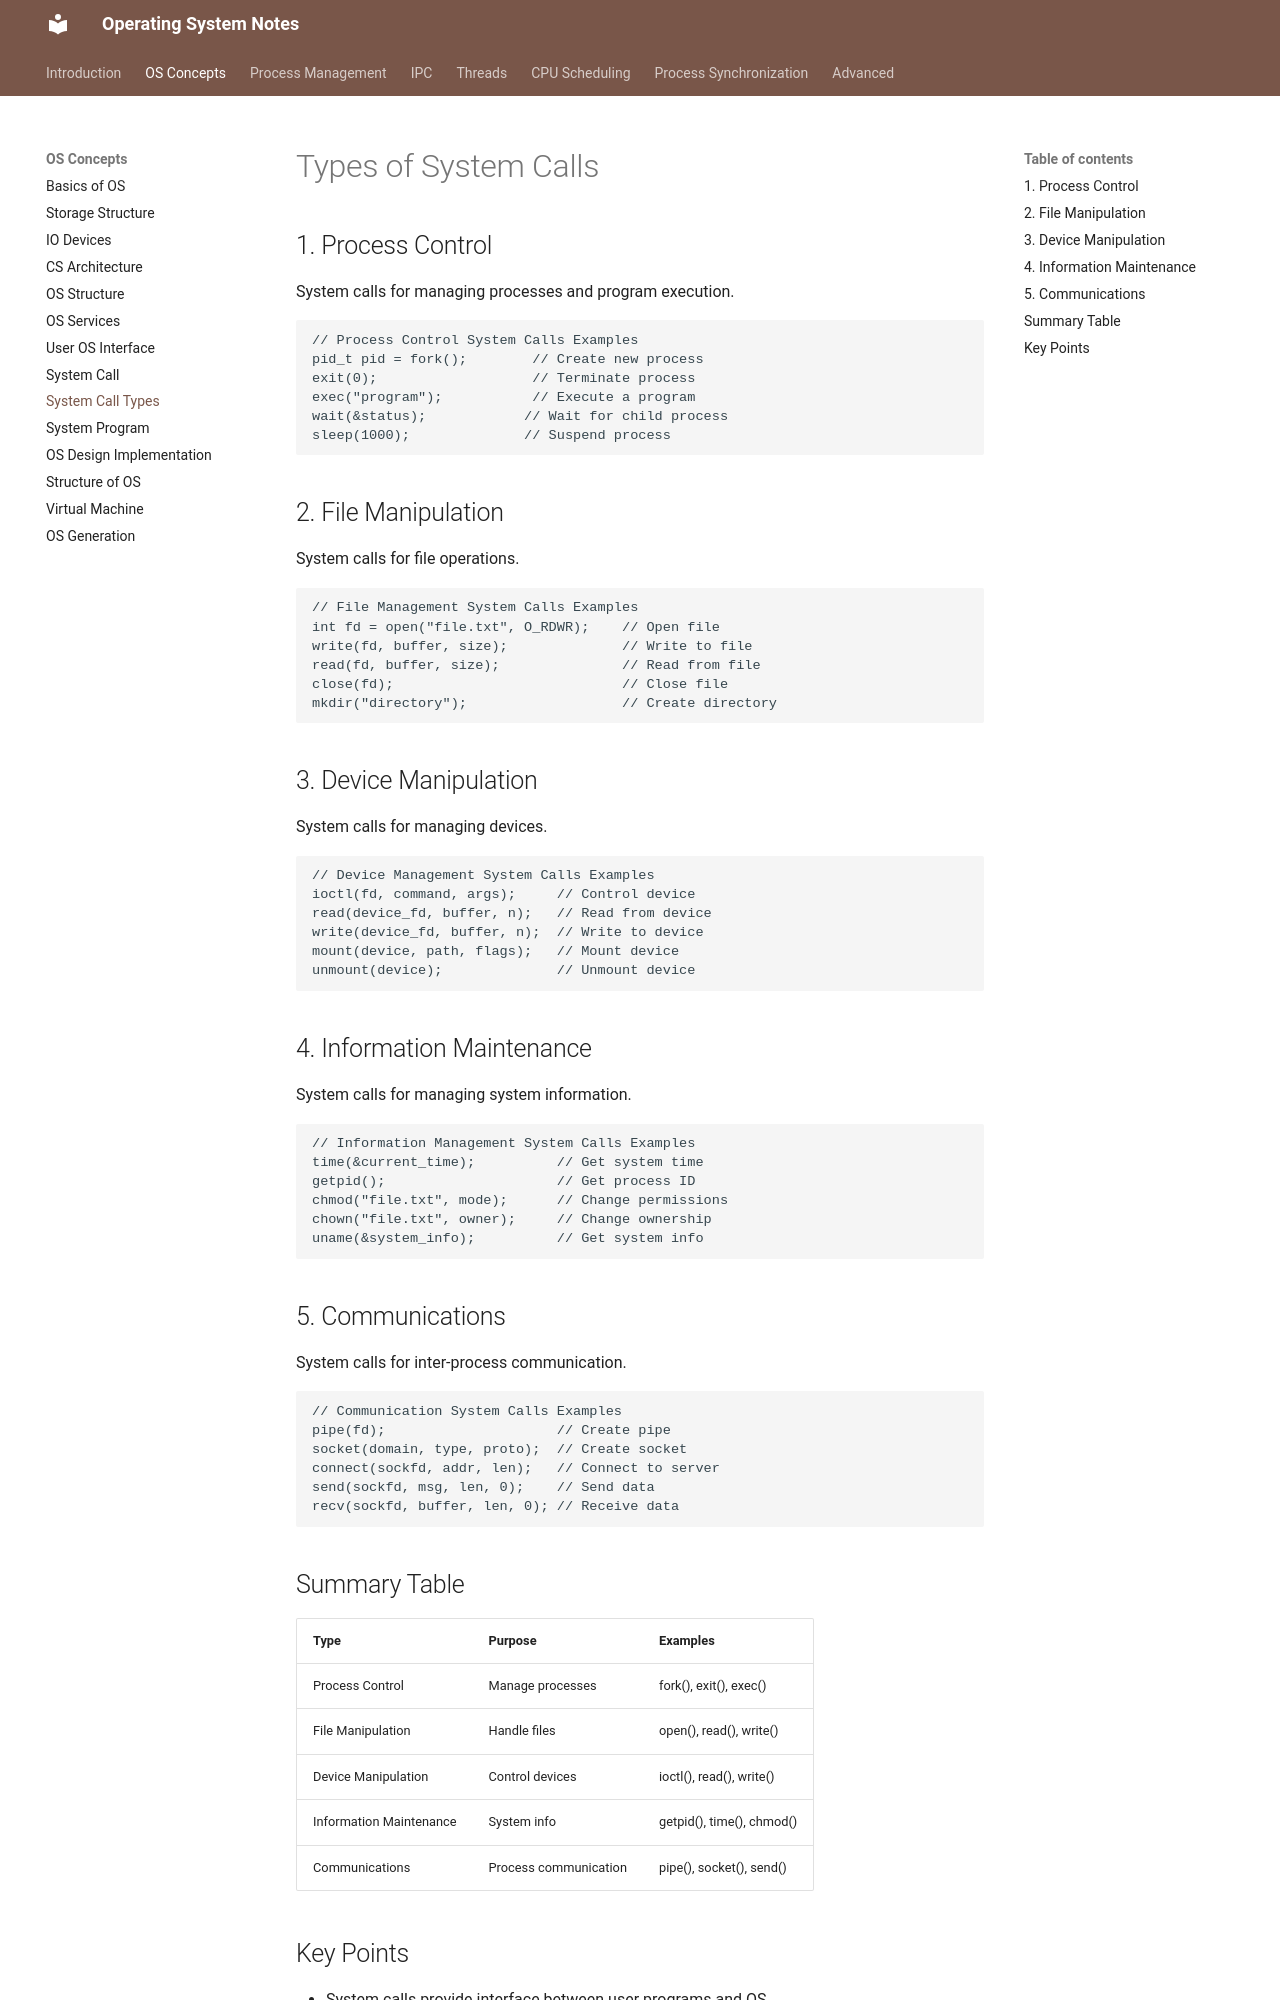

repository: VinayaSri22/Operating-System · page: v1.0.0/day10_system_call_types/index.html · generator: mkdocs

# Types of System Calls

## 1. Process Control
System calls for managing processes and program execution.

```c
// Process Control System Calls Examples
pid_t pid = fork();        // Create new process
exit(0);                   // Terminate process
exec("program");           // Execute a program
wait(&status);            // Wait for child process
sleep(1000);              // Suspend process
```

## 2. File Manipulation
System calls for file operations.

```c
// File Management System Calls Examples
int fd = open("file.txt", O_RDWR);    // Open file
write(fd, buffer, size);              // Write to file
read(fd, buffer, size);               // Read from file
close(fd);                            // Close file
mkdir("directory");                   // Create directory
```

## 3. Device Manipulation
System calls for managing devices.

```c
// Device Management System Calls Examples
ioctl(fd, command, args);     // Control device
read(device_fd, buffer, n);   // Read from device
write(device_fd, buffer, n);  // Write to device
mount(device, path, flags);   // Mount device
unmount(device);              // Unmount device
```

## 4. Information Maintenance
System calls for managing system information.

```c
// Information Management System Calls Examples
time(&current_time);          // Get system time
getpid();                     // Get process ID
chmod("file.txt", mode);      // Change permissions
chown("file.txt", owner);     // Change ownership
uname(&system_info);          // Get system info
```

## 5. Communications
System calls for inter-process communication.

```c
// Communication System Calls Examples
pipe(fd);                     // Create pipe
socket(domain, type, proto);  // Create socket
connect(sockfd, addr, len);   // Connect to server
send(sockfd, msg, len, 0);    // Send data
recv(sockfd, buffer, len, 0); // Receive data
```
